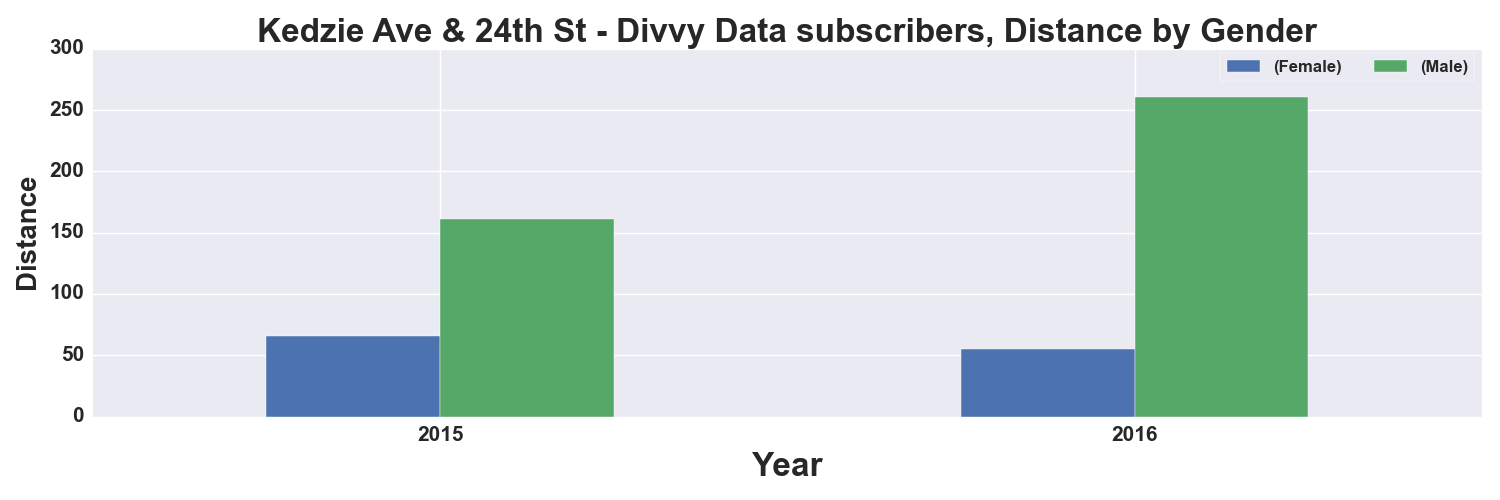

The data file committed next to this chart (first rows):
, START TIME YEAR, DISTANCE_Miles, DISTANCE_Miles
GENDER, , Female, Male
0, 2015, 66.0, 161.0
1, 2016, 55.0, 261.0
